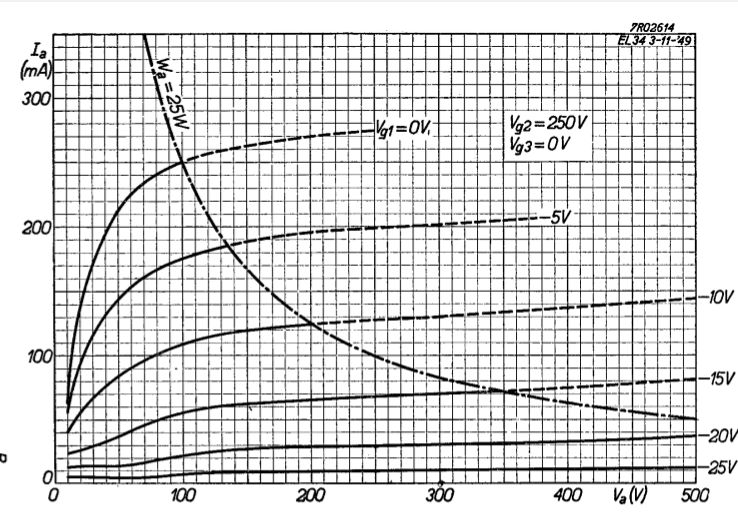

Values plotted in this chart, from the file beside it:
x, Curve1
4.73, 0.0101
10.46, 0.07076
15.33, 0.1135
28.82, 0.1664
46.96, 0.2107
68.91, 0.234
95.49, 0.2487
126.7, 0.2588
162.7, 0.265
197.8, 0.2696
230.5, 0.2719
250.8, 0.2742
x, Curve2
4.75, 0.01477
11.21, 0.06532
31.73, 0.1182
51.35, 0.1454
85, 0.1694
127.2, 0.1834
177.9, 0.1934
239.6, 0.1987
294.2, 0.201
361.3, 0.2048
x, Curve3
3.2, 0.01788
15.82, 0.04898
39.34, 0.07538
77.66, 0.09866
130.8, 0.1165
185.4, 0.1226
271.2, 0.1279
436.6, 0.1385
496, 0.1431
x, Curve4
8.68, 0.02254
32.9, 0.03028
64.16, 0.04346
102.4, 0.05662
157.8, 0.06198
225.7, 0.06732
297.5, 0.07031
368.5, 0.07254
421.6, 0.07634
494.9, 0.08012
x, Curve5
14.1, 0.01398
46.08, 0.01237
94.48, 0.02085
152.2, 0.02776
231, 0.02842
304.4, 0.02986
362.1, 0.03133
442.4, 0.03431
495.5, 0.03734
x, Curve6
19.52, 0.00541
68.66, 0.00456
103, 0.0084
152.9, 0.00987
216.9, 0.01055
... 3 more rows
